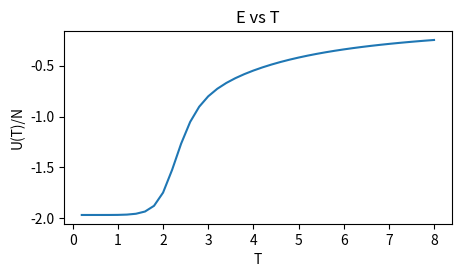
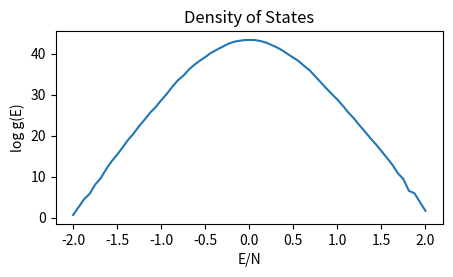

Write the Python code that produced these figures, in order.
""" From "COMPUTATIONAL PHYSICS", 3rd Ed, Enlarged Python eTextBook  
[redacted]
[redacted]
[redacted]
    Support by National Science Foundation""" 
	 
# WangLandau.py: Wang Landau algorithm for 2-D spin system

""" Author in Java: Oscar A. Restrepo, 
 Universidad de Antioquia, Medellin, Colombia
 Each time fac changes, a new histogrm is generated.
 Only the first Histogram plotted to reduce computational time"""
#from visual import *
#from visual.graph import *

import random
import matplotlib.pyplot as plt
from numpy import *
import matplotlib.animation as animation

L = 8;  N  = (L*L)

"""
# Set up graphics
entgr = gdisplay(x=0,y=0,width=500,height=250,title='Density of States',\
			xtitle= 'E/N', ytitle='log g(E)', xmax=2., xmin=-2.,ymax=45,ymin=0)
entrp    = gcurve(color = color.yellow, display = entgr)
energygr = gdisplay(x=0, y=250, width=500, height=250, title='E vs T',\
        xtitle = 'T', ytitle='U(T)/N', xmax=8.,xmin=0, ymax =0.,ymin=-2.)
energ    = gcurve(color = color.cyan, display = energygr)
histogr  = display(x = 0, y = 500, width = 500, height = 300,\
			 title = '1st histogram: H(E) vs. E/N, corresponds to log(f) = 1')
histo = curve(x = list(range(0, N+1)), color=color.red, display=histogr)
xaxis    = curve(pos = [( - N,  - 10), (N,  - 10)])
minE     = label(text = ' - 2', pos = ( - N + 3,  - 15), box = 0)
maxE     = label(text = '2', pos = (N - 3,  - 15), box = 0)
zeroE    = label(text = '0', pos = (0,  - 15), box = 0)
ticm     = curve(pos = [( - N,  - 10), ( - N,  - 13)])
tic0     = curve(pos = [(0,  - 10), (0,  - 13)])
ticM     = curve(pos = [(N,  - 10), (N,  - 13)])
enr      = label(text = 'E/N', pos = (N/2,  - 15), box = 0)
"""

sp     = zeros( (L, L) )                               # Grid size, spins
hist   = zeros( (N + 1) )
prhist = zeros( (N + 1) )                                    # Histograms
S      = zeros( (N + 1), float)                      # Entropy = log g(E)

x1list =[]
y1list = []
x2list = []
y2list = []
x3list = []
y3list = []
ims1 =[]
#ims2 = []
def iE(e):
    return int((e + 2*N)/4)

def IntEnergy():
    exponent = 0.0      
    for T in arange (0.2, 8.2, 0.2 ):                 # Select lambda max
        Ener = - 2*N
        maxL = 0.0                                           # Initialize
        for i in range(0, N + 1):
            if S[i]!= 0 and (S[i] - Ener/T)>maxL:
                maxL = S[i] - Ener/T
                Ener = Ener + 4
        sumdeno = 0
        sumnume = 0
        Ener    = -2*N
        for i in range(0, N):
            if S[i] != 0:
                exponent = S[i] - Ener/T - maxL
            sumnume += Ener*exp(exponent)
            sumdeno += exp(exponent)
            Ener     = Ener +  4.0
        U = sumnume/sumdeno/N                    # internal energy U(T)/N
        #energ.plot(pos = (T, U) )
        x1list.append(T)
        y1list.append(U)
        

def WL():                                        # Wang - Landau sampling
    Hinf   = 1.0e10                         # initial values for Histogram
    Hsup   = 0.0
    tol    = 1.0e-3                       # tolerance, stops the algorithm
    ip     = zeros(L)
    im     = zeros(L)                             # BC R or down, L or up
    height = abs(Hsup - Hinf)/2.                   # Initialize histogram
    ave = (Hsup + Hinf)/2.                   # about average of histogram
    percent = height / ave  
    for i in range(0, L):
        for j in range(0, L):
            sp[i, j] = 1                # Initial spins
    for i in range(0, L):
         ip[i] = i + 1
         im[i] = i - 1                                 # Case plus, minus
    ip[L - 1] = 0
    im[0]     = L - 1                                           # Borders
    Eold = - 2*N                                      # Initialize energy
    for  j in range(0, N + 1):
        S[j] = 0             # Entropy initialized
    iter = 0
    fac  = 1
    while  fac > tol :
       
        i = int(N*random.random() )                  # Select random spin
        xg = i%L
        # Must be i//L, not i/L for Python 3:
        yg     =int(i//L)                         # Localize x, y, grid point
        Enew   = Eold + 2*(sp[int(ip[xg]),yg] + sp[int(im[xg]),yg] + sp[xg,int(ip[yg])]+ sp[xg, int(im[yg])] ) * sp[xg, int(yg)]              # Change energy
        deltaS = S[iE(Enew)]  -  S[iE(Eold)]
        if  deltaS <= 0 or random.random() < exp( - deltaS):
           Eold = Enew; 
           sp[xg, yg] *=  - 1                                 # Flip spin
        S[iE(Eold)]   += fac;                            # Change entropy
        if iter%10000 == 0:           # Check flatness every 10000 sweeps
           for j in range( 0, N + 1):
              if  j == 0 :
                  Hsup = 0
                  Hinf = 1e10                  # Initialize new histogram
              if  hist[j] == 0 :
                  continue       # Energies never visited
              if  hist[j] > Hsup:
                  Hsup = hist[j]
              if  hist[j] < Hinf:
                  Hinf = hist[j]
           height = Hsup - Hinf
           ave = Hsup + Hinf
           percent = 1.0* height/ave        # 1.0 to make it float number
           if percent < 0.3 :                           # Histogram flat?
                print(" iter ", iter, "   log(f) ", fac) 
                for j in range(0, N + 1):
                    prhist[j] = hist[j]                         # to plot
                    hist[j]   = 0                             # Save hist
                fac *= 0.5# Equivalent to log(sqrt(f))
                """
                for i in range(0, N+1):
                    x3list.append(2.0*i - N)
                    y3list.append(0.025*hist[i]-10)
                    im1 = plt.plot(x3list,y3list)
                    ims1.append(im1)
                """

        #x3list.clear()
        #y3list.clear()
        iter += 1
        hist[iE(Eold)]   += 1           # Change histogram, add 1, update
        

        if fac >= 0.5:                    # just show the first histogram
            # Speed up by using array calculations:
            #histo.x = 2.0*arange(0,N+1) - N
            #histo.y = 0.025*hist-10
            for i in range(0, N+1):
                x3list.append(2.0*i - N)
                y3list.append(0.025*hist[i]-10)
            # histってどこやねん
            #a=1
        #im1 = plt.plot(x3list,y3list)
        #ims1.append(im1)

        #x3list.clear()
        #y3list.clear()
        

            
deltaS = 0.0
print("wait because iter > 13 000 000")             # not always the same
WL()                                         # Call Wang Landau algorithm
deltaS = 0.0
for j in range(0, N + 1):
    #rate(150)
    order    = j*4  -  2*N
    deltaS   = S[j]  -  S[0] + log(2)
    if S[j] != 0 :
        #entrp.plot(pos = (1.*order/N, deltaS))   # plot entropy
        x2list.append(1.0*order/N)
        y2list.append(deltaS)

IntEnergy()
print("Done")


fig1 = plt.figure(figsize=(5 , 2.5))
plt.title('E vs T')
plt.xlabel('T')
plt.ylabel('U(T)/N')
plt.plot(x1list,y1list)


fig2 = plt.figure(figsize =(5,2.5))
plt.title('Density of States')
plt.xlabel('E/N')
plt.ylabel('log g(E)')
plt.plot(x2list,y2list)
"""
fig3 = plt.figure(figsize =(5,3))
plt.title('1st histogram: H(E) vs. E/N, corresponds to log(f) = 1')
ani1 = animation.ArtistAnimation(fig1,ims1,interval=100 ,repeat_delay = 1000)
"""
fig3 = plt.figure(figsize =(5,3))
plt.title('1st histogram: H(E) vs. E/N, corresponds to log(f) = 1')
plt.plot(x3list,y3list)

plt.show()

#hist はanimation で表示させるのだろうか
#hist overflow してしまう
